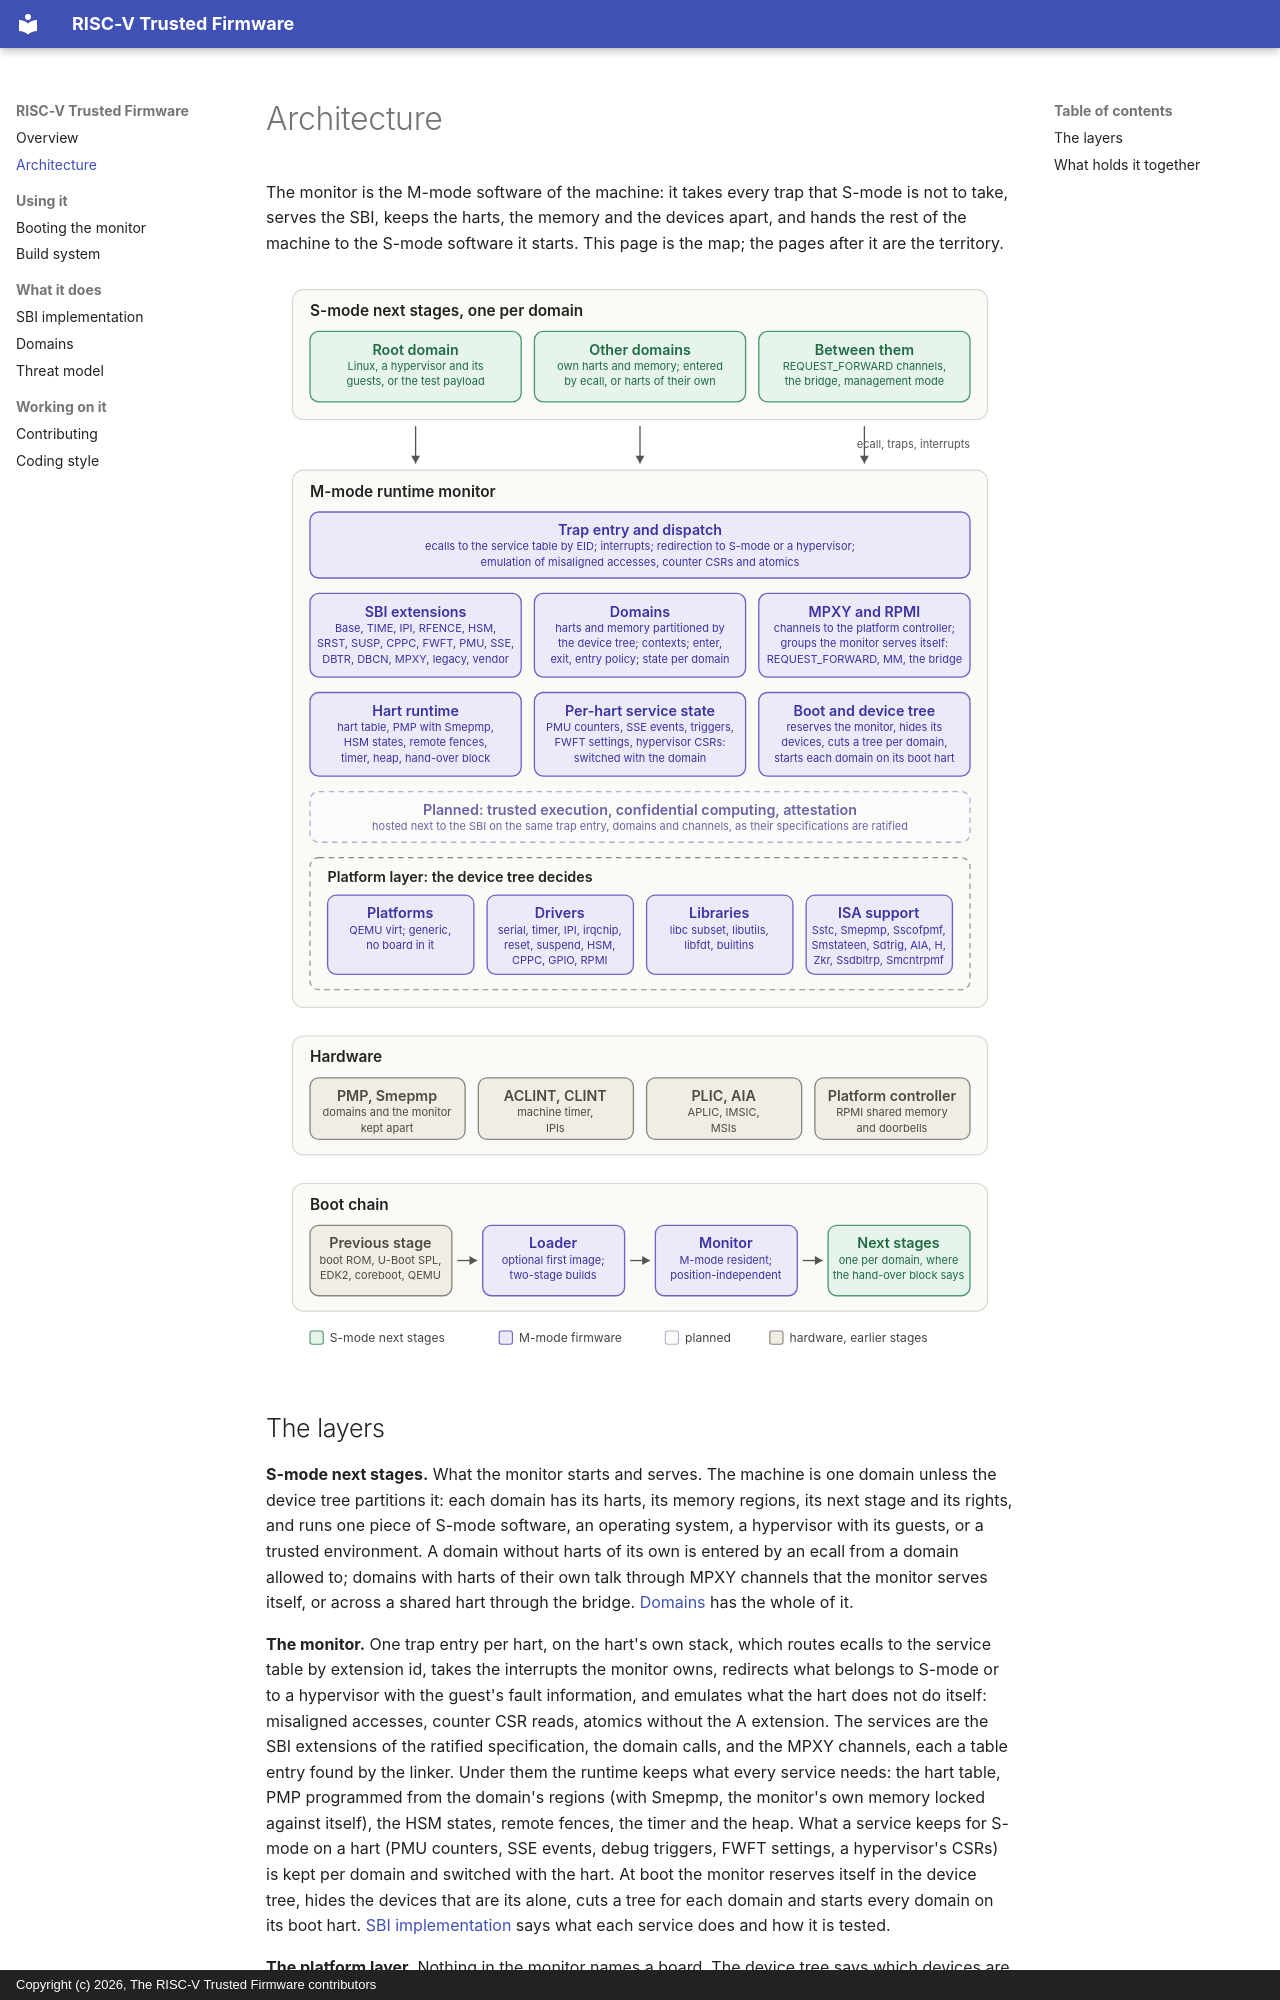

repository: riscv-trusted-firmware/riscv-trusted-firmware · page: architecture/index.html · generator: mkdocs · copyright: Copyright (c) 2026, The RISC-V Trusted Firmware contributors

# Architecture

The monitor is the M-mode software of the machine: it takes every trap
that S-mode is not to take, serves the SBI, keeps the harts, the memory
and the devices apart, and hands the rest of the machine to the S-mode
software it starts. This page is the map; the pages after it are the
territory.

![The monitor and what is around it](architecture.svg)
